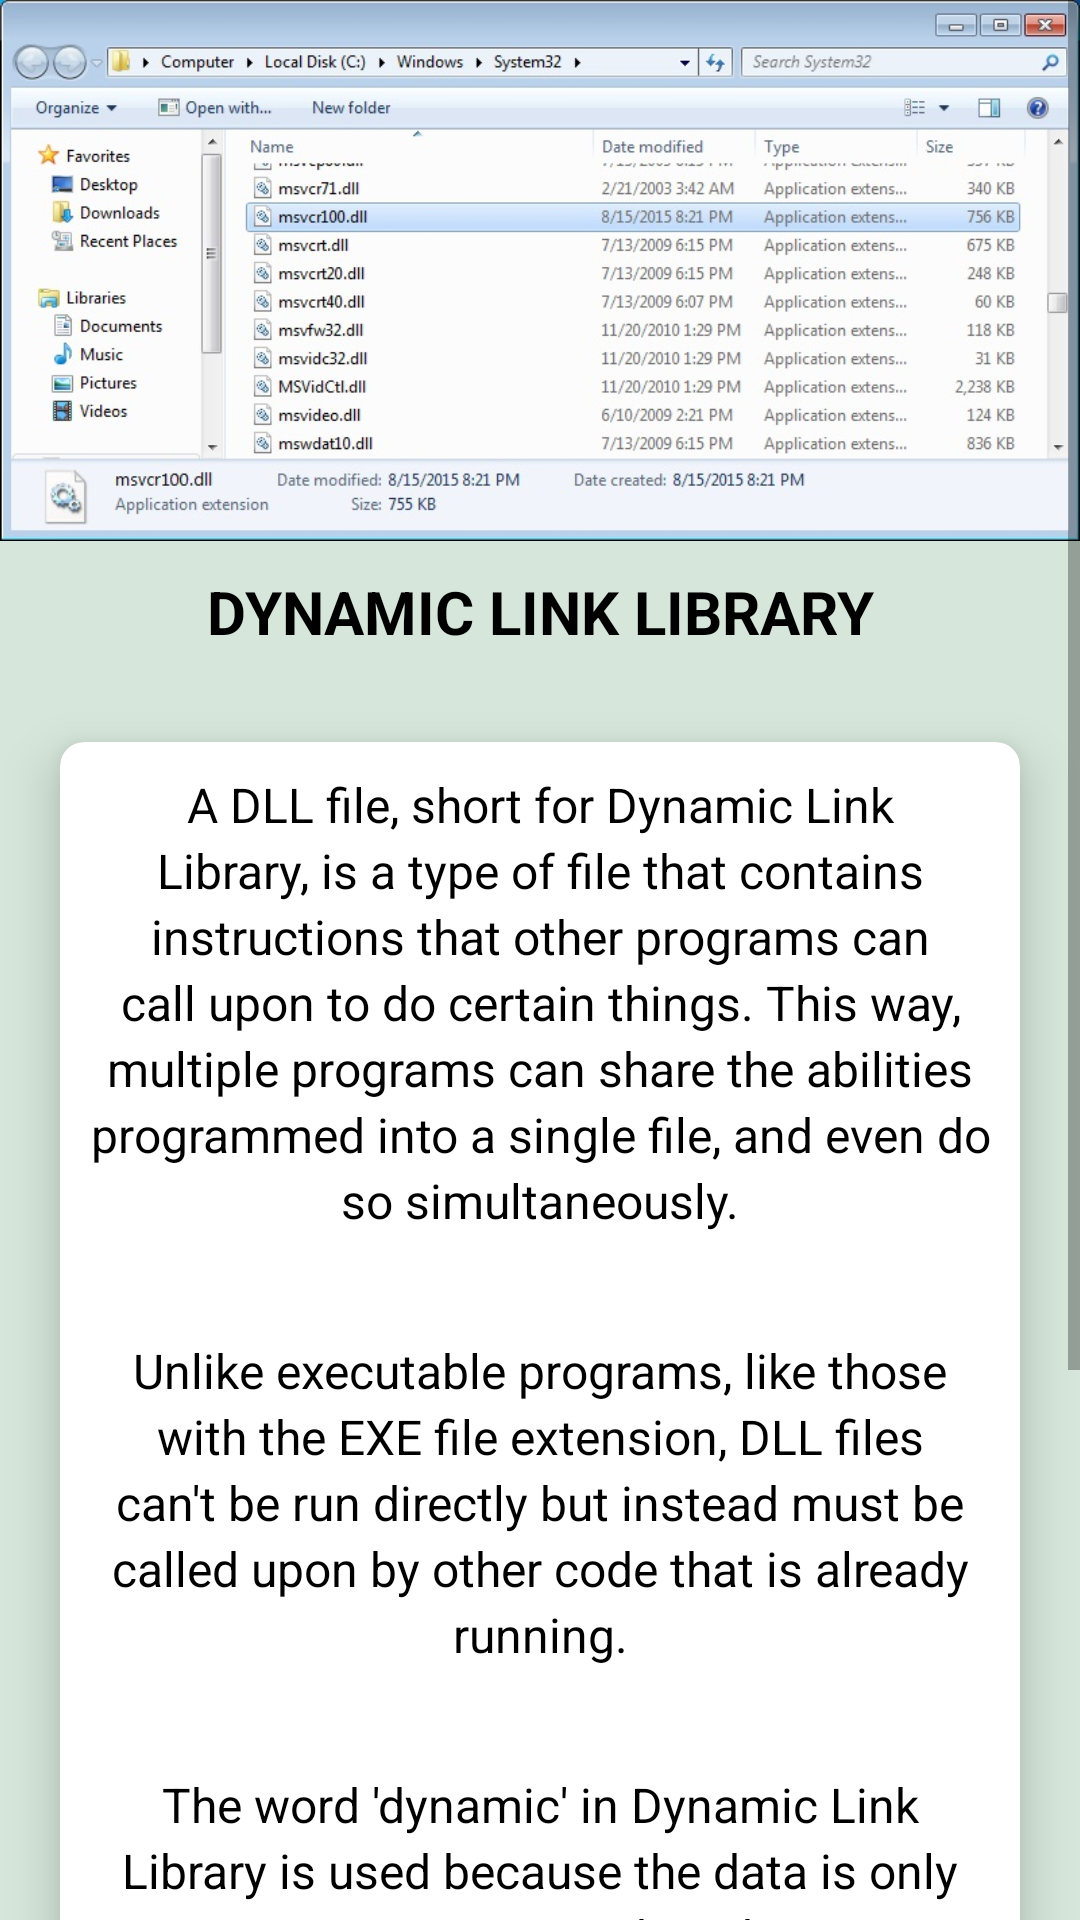

Write the Android layout XML for this screen, with the resource values it uses.
<!-- AndroidManifest.xml: application theme AppTheme -->
<!-- res/layout/activity_topic2.xml -->
<?xml version="1.0" encoding="utf-8"?>
<ScrollView xmlns:android="http://schemas.android.com/apk/res/android"
    xmlns:app="http://schemas.android.com/apk/res-auto"
    xmlns:tools="http://schemas.android.com/tools"
    android:layout_width="match_parent"
    android:layout_height="match_parent"
    android:background="@color/silver"
    tools:context=".topic2">

    <RelativeLayout
        android:layout_width="match_parent"
        android:layout_height="wrap_content">

        <ImageView
            android:id="@+id/img"
            android:layout_width="match_parent"
            android:layout_height="wrap_content"
            android:src="@drawable/dll_image"
            android:adjustViewBounds="true"/>

        <TextView
            android:id="@+id/title"
            android:layout_below="@+id/img"
            android:layout_width="match_parent"
            android:layout_height="wrap_content"
            android:text="DYNAMIC LINK LIBRARY"
            android:textSize="20dp"
            android:layout_marginTop="10dp"
            android:layout_marginBottom="10dp"
            android:textStyle="bold"
            android:textAlignment="center"
            android:textColor="#000000"/>

        <android.support.v7.widget.CardView
            android:layout_below="@id/title"
            android:layout_width="match_parent"
            android:layout_height="wrap_content"
            android:layout_margin="20dp"
            app:cardCornerRadius="8dp"
            app:cardElevation="10dp">

            <LinearLayout
                android:layout_below="@+id/title"
                android:layout_width="match_parent"
                android:layout_height="wrap_content"
                android:orientation="vertical">

                <TextView
                    android:padding="10dp"
                    android:lineSpacingExtra="3dp"
                    android:layout_width="match_parent"
                    android:layout_height="wrap_content"
                    android:textSize="16dp"
                    android:text="A DLL file, short for Dynamic Link Library, is a type of file that contains instructions that other programs can call upon to do certain things. This way, multiple programs can share the abilities programmed into a single file, and even do so simultaneously."
                    android:textColor="@color/black"
                    android:textAlignment="center"/>

                <TextView
                    android:padding="10dp"
                    android:layout_marginTop="15dp"
                    android:lineSpacingExtra="3dp"
                    android:textSize="16dp"
                    android:layout_width="match_parent"
                    android:layout_height="wrap_content"
                    android:text="Unlike executable programs, like those with the EXE file extension, DLL files can't be run directly but instead must be called upon by other code that is already running."
                    android:textColor="@color/black"
                    android:textAlignment="center"/>

                <TextView
                    android:padding="10dp"
                    android:layout_marginTop="15dp"
                    android:textSize="16dp"
                    android:lineSpacingExtra="3dp"
                    android:layout_width="match_parent"
                    android:layout_height="wrap_content"
                    android:text="The word 'dynamic' in Dynamic Link Library is used because the data is only put to use in a program when the program actively calls for it instead of having the data always be available in memory."
                    android:textColor="@color/black"
                    android:textAlignment="center"/>


                <TextView
                    android:padding="10dp"
                    android:layout_marginTop="15dp"
                    android:lineSpacingExtra="3dp"
                    android:textSize="16dp"
                    android:layout_width="match_parent"
                    android:layout_height="wrap_content"
                    android:text=" The use of DLLs helps promote modularization of code, code reuse, efficient memory usage, and reduced disk space. Therefore, the operating system and the programs load faster, run faster, and take less disk space on the computer."
                    android:textColor="@color/black"
                    android:textAlignment="center"/>

            </LinearLayout>

        </android.support.v7.widget.CardView>

    </RelativeLayout>

</ScrollView>
<!-- resources referenced by this layout -->
<resources>
  <color name="black">#000000</color>
  <color name="silver">#d6e6da</color>
  <!-- drawable dll_image: jpg bitmap (drawable, 116521 bytes) -->
  <style name="AppTheme" parent="Theme.AppCompat.Light.DarkActionBar">
          
          <item name="windowActionBar">false</item>
          <item name="windowNoTitle">true</item>
  
          <item name="colorPrimary">@color/colorPrimary</item>
          <item name="colorPrimaryDark">@color/dodger_blue</item>
          <item name="colorAccent">@color/colorAccent</item>
      </style>
  <color name="colorPrimary">#3F51B5</color>
  <color name="dodger_blue">#1874CD</color>
  <color name="colorAccent">#FF4081</color>
</resources>
